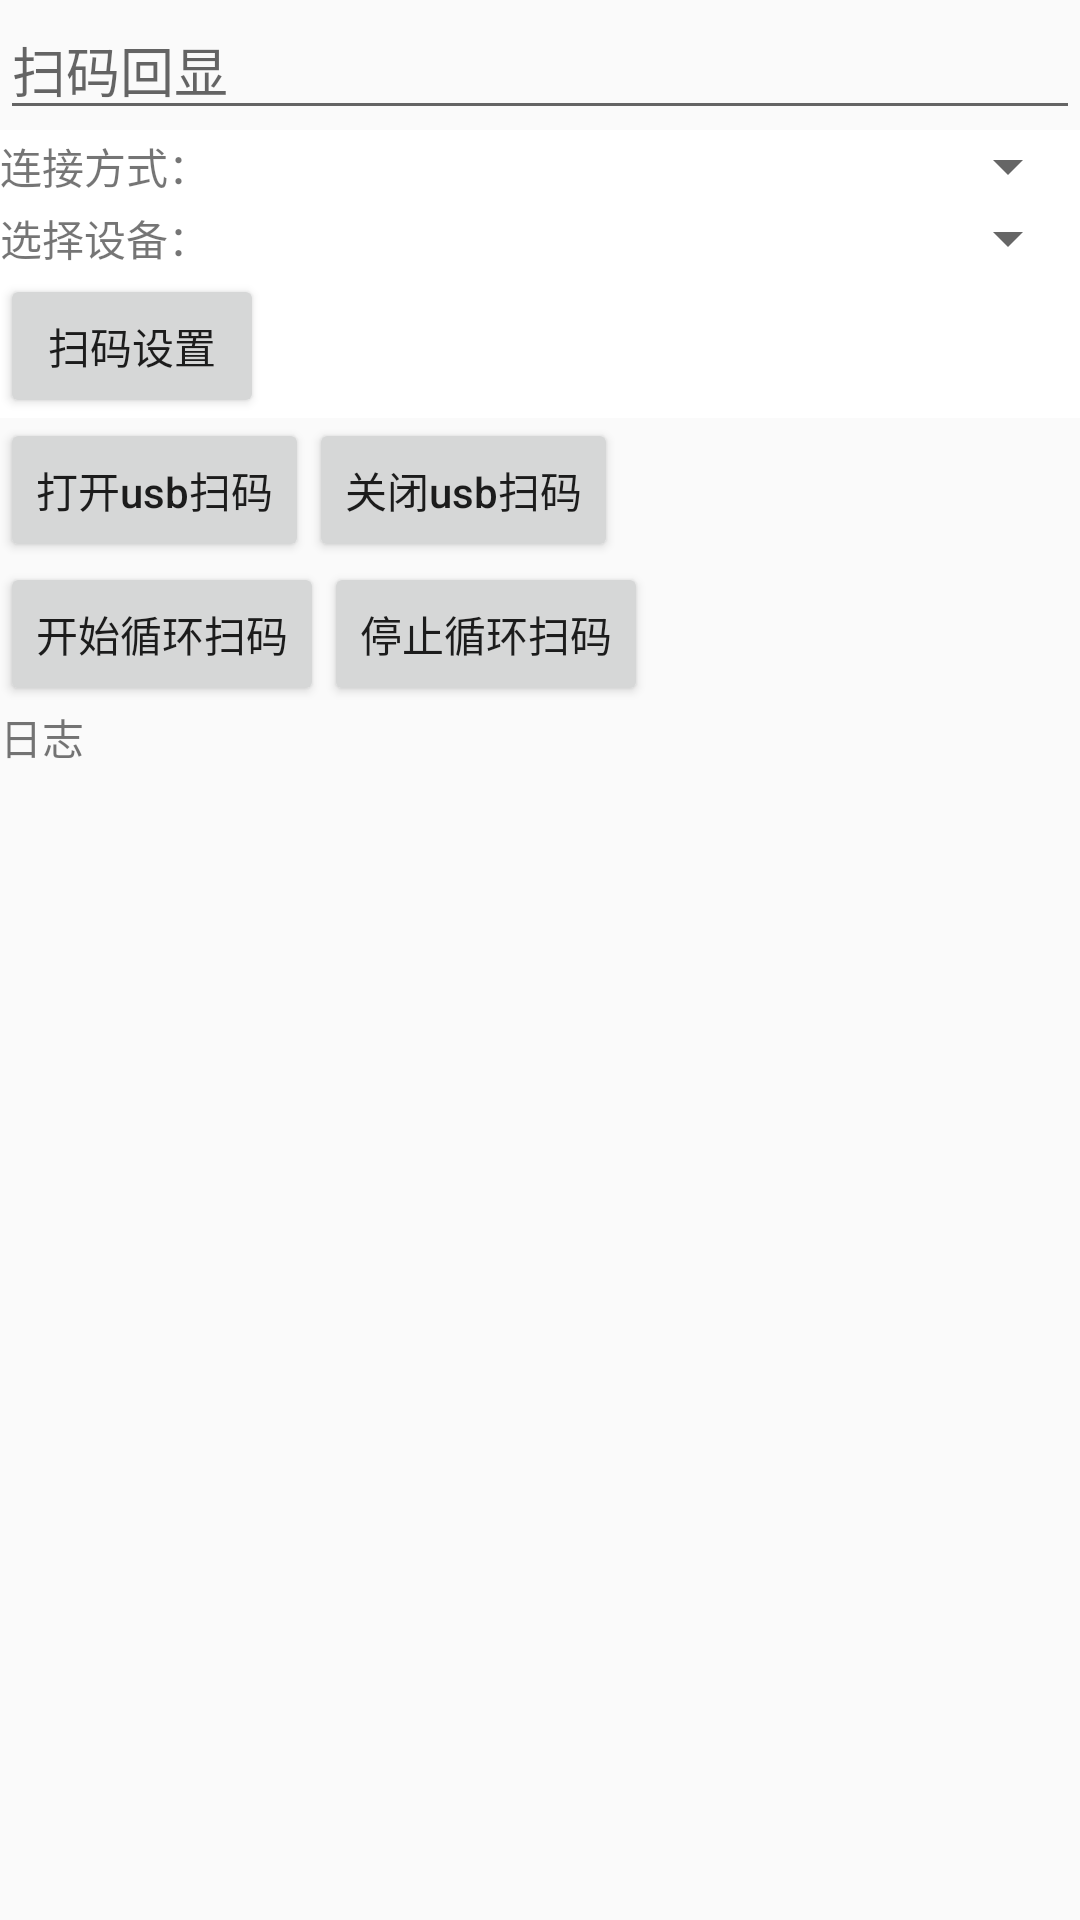

Android layout source for this screen:
<!-- AndroidManifest.xml: application theme AppTheme -->
<!-- res/layout/scanner_usb_activity.xml -->
<?xml version="1.0" encoding="utf-8"?>
<LinearLayout xmlns:android="http://schemas.android.com/apk/res/android"
    android:layout_width="match_parent"
    android:layout_height="match_parent"
    android:orientation="vertical">

    <EditText
        android:id="@+id/et_barcode"
        android:layout_width="match_parent"
        android:layout_height="wrap_content"
        android:hint="扫码回显"/>


    <LinearLayout
        android:layout_width="match_parent"
        android:layout_height="wrap_content"
        android:background="@color/white"
        android:gravity="center_vertical">

        <TextView
            android:layout_width="wrap_content"
            android:layout_height="wrap_content"
            android:text="连接方式：" />

        <Spinner
            android:id="@+id/spinner_connect_way"
            android:layout_width="match_parent"
            android:layout_height="wrap_content" />
    </LinearLayout>

    <LinearLayout
        android:layout_width="match_parent"
        android:layout_height="wrap_content"
        android:background="@color/white"
        android:gravity="center_vertical">

        <TextView
            android:layout_width="wrap_content"
            android:layout_height="wrap_content"
            android:text="选择设备：" />

        <Spinner
            android:id="@+id/spinner_device"
            android:layout_width="match_parent"
            android:layout_height="wrap_content" />
    </LinearLayout>

    <LinearLayout
        android:id="@+id/ll_operation"
        android:layout_width="match_parent"
        android:layout_height="wrap_content"
        android:orientation="vertical">

        <LinearLayout
            android:layout_width="match_parent"
            android:layout_height="wrap_content"
            android:orientation="vertical">

            <LinearLayout
                android:layout_width="match_parent"
                android:layout_height="wrap_content"
                android:background="@color/white"
                android:gravity="center_vertical">

                <Button
                    android:id="@+id/btn_connect_setting"
                    android:layout_width="wrap_content"
                    android:layout_height="wrap_content"
                    android:text="扫码设置" />
            </LinearLayout>


        </LinearLayout>

        <LinearLayout
            android:layout_width="match_parent"
            android:layout_height="wrap_content">

            <Button
                android:layout_width="wrap_content"
                android:layout_height="wrap_content"
                android:onClick="openUsbScan"
                android:text="打开usb扫码" />

            <Button
                android:layout_width="wrap_content"
                android:layout_height="wrap_content"
                android:onClick="closeUsbScan"
                android:text="关闭usb扫码" />


        </LinearLayout>

        <LinearLayout
            android:layout_width="match_parent"
            android:layout_height="wrap_content">

            <Button
                android:layout_width="wrap_content"
                android:layout_height="wrap_content"
                android:onClick="loopScan"
                android:text="开始循环扫码" />

            <Button
                android:layout_width="wrap_content"
                android:layout_height="wrap_content"
                android:onClick="stopLoopScan"
                android:text="停止循环扫码" />
        </LinearLayout>
    </LinearLayout>

    <LinearLayout
        android:layout_width="match_parent"
        android:layout_height="match_parent"
        android:orientation="vertical">

        <TextView
            android:layout_width="match_parent"
            android:layout_height="wrap_content"
            android:text="日志" />

        <TextView
            android:id="@+id/tv_msg"
            android:layout_width="match_parent"
            android:layout_height="wrap_content"
            android:layout_weight="1" />
    </LinearLayout>
</LinearLayout>
<!-- resources referenced by this layout -->
<resources>
  <color name="white">#fff</color>
  <style name="AppTheme" parent="Base.Theme.AppCompat.Light.DarkActionBar">
          
          <item name="colorPrimary">@color/colorPrimary</item>
          <item name="colorPrimaryDark">@color/colorPrimary</item>
          <item name="colorAccent">@color/colorAccent</item>
          <item name="android:textAllCaps">false</item>
      </style>
  <color name="colorPrimary">#3F51B5</color>
  <color name="colorAccent">#FF4081</color>
</resources>
